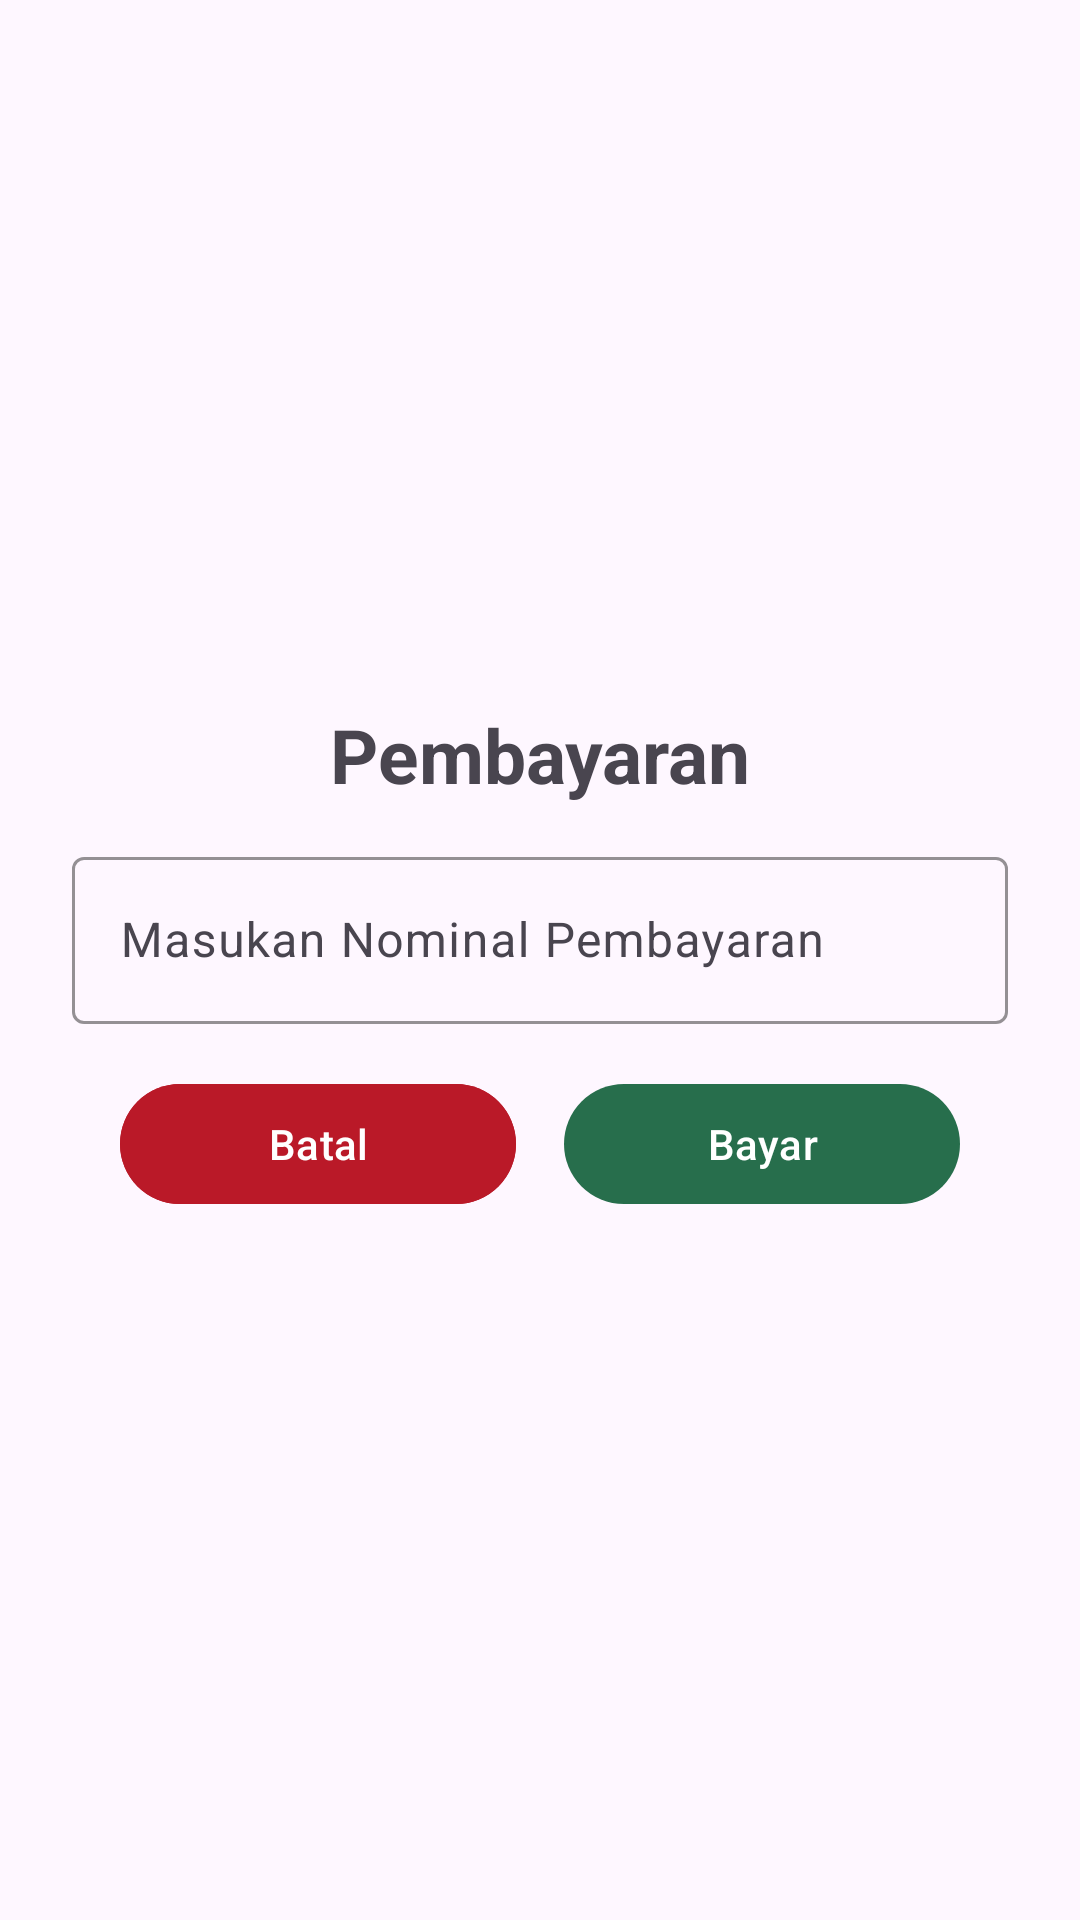

Layout XML and referenced resources for this Android screen:
<!-- AndroidManifest.xml: application theme Base.Theme.MarketPay -->
<!-- res/layout/fragment_bayar.xml -->
<LinearLayout xmlns:android="http://schemas.android.com/apk/res/android"
    android:layout_width="match_parent"
    android:layout_height="wrap_content"
    xmlns:app="http://schemas.android.com/apk/res-auto"
    android:orientation="vertical"
    android:gravity="center"
    android:padding="24dp"
    android:layout_gravity="center">


    <TextView
        android:id="@+id/txtTitle"
        android:layout_width="match_parent"
        android:layout_height="wrap_content"
        android:text="Pembayaran"
        android:textSize="25sp"
        android:textStyle="bold"
        android:gravity="center"
        android:layout_marginBottom="12dp"/>

    <com.google.android.material.textfield.TextInputLayout
        android:layout_width="match_parent"
        android:layout_height="wrap_content"
        android:hint="Masukan Nominal Pembayaran"
        app:boxStrokeColor="@color/green"
        app:hintTextColor="@color/green">
        <com.google.android.material.textfield.TextInputEditText
            android:id="@+id/jmlBayar"
            android:layout_width="match_parent"
            android:layout_height="wrap_content"
            android:drawablePadding="10dp"
            android:inputType="number"
            android:maxLength="9"
            android:drawableStart="@drawable/ic_money"
            android:drawableTint="@color/green"
            android:textColor="@color/black" />
    </com.google.android.material.textfield.TextInputLayout>

    <LinearLayout
        android:layout_width="match_parent"
        android:layout_height="wrap_content"
        android:orientation="horizontal"
        android:paddingHorizontal="16dp"
        android:gravity="center"
        android:layout_marginTop="16dp">
        <com.google.android.material.button.MaterialButton
            android:id="@+id/btnBatal"
            android:layout_width="0dp"
            android:layout_height="wrap_content"
            android:layout_weight="1"
            android:text="Batal"
            android:backgroundTint="@color/red"
            android:foreground="?attr/selectableItemBackground"/>
        <Space
            android:layout_width="16dp"
            android:layout_height="wrap_content" />
        <com.google.android.material.button.MaterialButton
            android:id="@+id/btnBayar"
            android:layout_width="0dp"
            android:layout_height="wrap_content"
            android:layout_weight="1"
            android:text="Bayar"
            android:textColor="@android:color/white"
            app:backgroundTint="@color/green"
            app:rippleColor="@color/white" />
    </LinearLayout>
</LinearLayout>
<!-- resources referenced by this layout -->
<resources>
  <color name="black">#FF000000</color>
  <color name="green">#276e4c</color>
  <color name="red">#BA1928</color>
  <color name="white">#FFFFFFFF</color>
  <style name="Base.Theme.MarketPay" parent="Theme.Material3.DayNight.NoActionBar">
          <item name="android:statusBarColor">@color/green</item>
          <item name="android:windowLightStatusBar">false</item>
      </style>
</resources>
